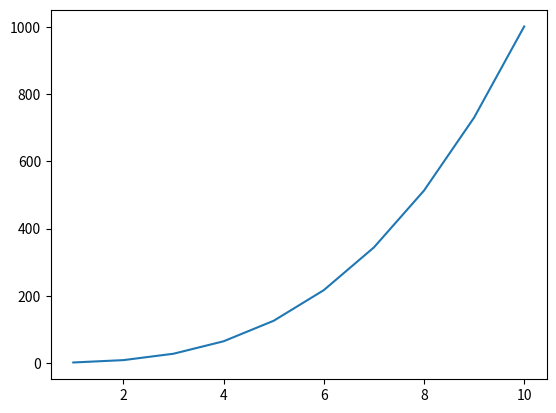

Reproduce this figure in Python.
from matplotlib  import pyplot as plt

# eixo_x_dias = [1,5,10,15,20,25,30]
# eixo_y_temp_max = [25,25,25,12,14,35,12]
# eixo_y_temp_min = [21,22,17,10,12,24,10]
# plt.title('temp max e min')
# plt.xlabel('datas')
# plt.ylabel('temp')

# plt.plot(eixo_x_dias, eixo_y_temp_max, label='Temp Max')
# plt.plot(eixo_x_dias, eixo_y_temp_min, label='Temp Min')

# plt.legend(loc='best')
#plt.axis([1,31,5, 45])
# plt.xlim([1,31])
# plt.ylim([-5,50])
# plt.grid(True)

#plt.savefig('Grafico.png')
#print(plt.style.available)

x = range(1,11,1)
plt.plot(x, [(val**3+1) for val in x])

plt.show()
